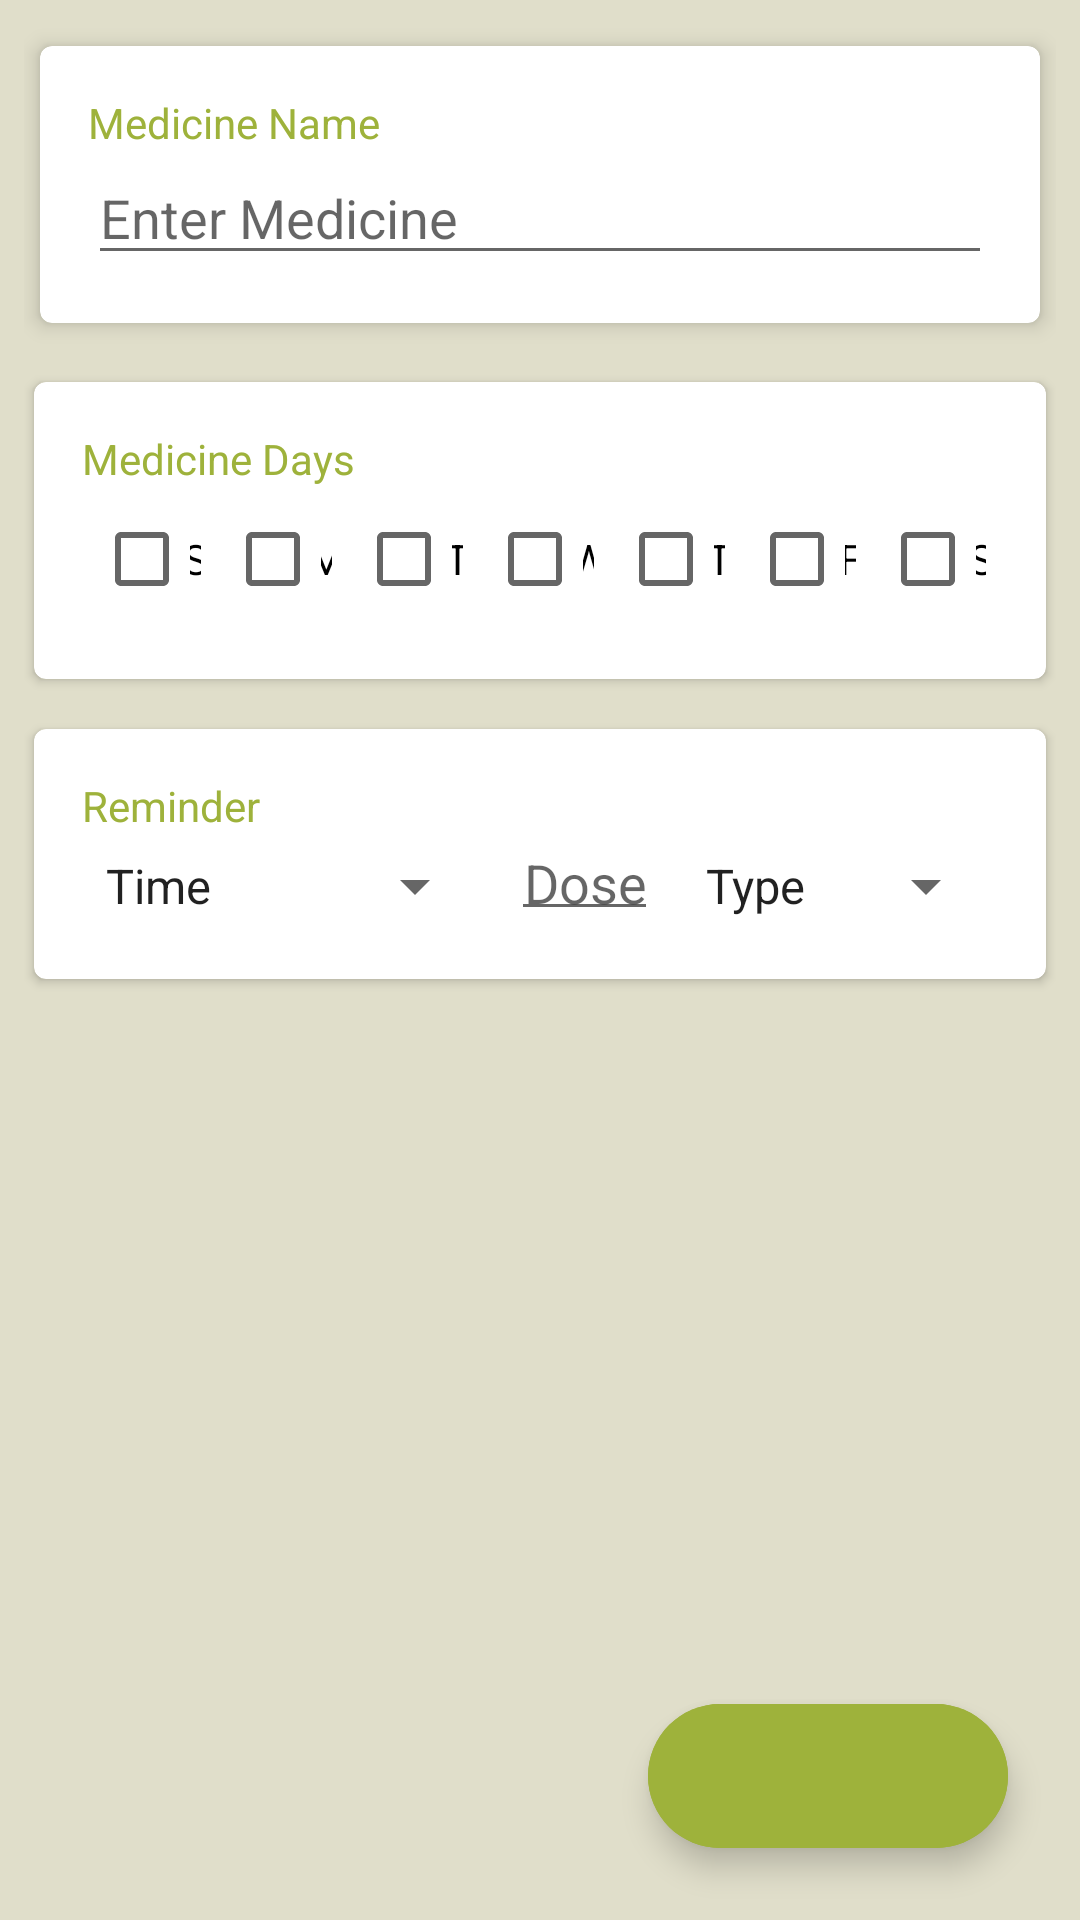

Layout XML and referenced resources for this Android screen:
<!-- AndroidManifest.xml: application theme Theme.DrDroid -->
<!-- res/layout/activity_add_medicine.xml -->
<?xml version="1.0" encoding="utf-8"?>
<androidx.constraintlayout.widget.ConstraintLayout xmlns:android="http://schemas.android.com/apk/res/android"
    xmlns:app="http://schemas.android.com/apk/res-auto"
    xmlns:tools="http://schemas.android.com/tools"
    android:layout_width="match_parent"
    android:layout_height="match_parent"
    tools:context=".MainActivity"
    android:background="@color/primaryBg">

    <com.google.android.material.floatingactionbutton.ExtendedFloatingActionButton
        android:id="@+id/btn_add_medicine"
        android:layout_width="wrap_content"
        android:layout_height="wrap_content"
        android:layout_marginEnd="24dp"
        android:layout_marginBottom="24dp"
        android:backgroundTint="@color/primaryColor"
        app:icon="@drawable/check_icon"
        app:iconTint="@color/secondaryBg"
        app:layout_constraintBottom_toBottomOf="parent"
        app:layout_constraintEnd_toEndOf="parent">

    </com.google.android.material.floatingactionbutton.ExtendedFloatingActionButton>

    <LinearLayout
        android:layout_width="match_parent"
        android:layout_height="wrap_content"
        android:layout_margin="8dp"
        android:orientation="vertical"
        app:layout_constraintEnd_toEndOf="parent"
        app:layout_constraintStart_toStartOf="parent"
        app:layout_constraintTop_toTopOf="parent">

        <androidx.cardview.widget.CardView
            android:layout_width="match_parent"
            android:layout_height="wrap_content"
            app:cardCornerRadius="4dp"
            app:cardElevation="4dp"
            app:cardUseCompatPadding="true"
            app:contentPadding="16dp">

            <LinearLayout
                android:layout_width="match_parent"
                android:layout_height="wrap_content"
                android:orientation="vertical">

                <TextView
                    android:layout_width="match_parent"
                    android:layout_height="wrap_content"
                    android:text="Medicine Name"
                    android:textColor="@color/primaryColor"
                    android:textSize="14sp" />

                <EditText
                    android:id="@+id/edit_med_name"
                    android:layout_width="match_parent"
                    android:layout_height="wrap_content"
                    android:hint="Enter Medicine" />

            </LinearLayout>
        </androidx.cardview.widget.CardView>

        <androidx.cardview.widget.CardView
            android:layout_width="match_parent"
            android:layout_height="wrap_content"
            android:layout_marginTop="8dp"
            app:cardCornerRadius="4dp"
            app:cardElevation="2dp"
            app:cardUseCompatPadding="true"
            app:contentPadding="16dp">

            <LinearLayout
                android:layout_width="match_parent"
                android:layout_height="match_parent"
                android:orientation="vertical">

                <TextView
                    android:layout_width="match_parent"
                    android:layout_height="wrap_content"
                    android:text="Medicine Days"
                    android:textColor="@color/primaryColor"
                    android:textSize="14sp" />




                <LinearLayout
                    android:id="@+id/checkbox_layout"
                    android:layout_width="match_parent"
                    android:layout_height="wrap_content"
                    android:orientation="horizontal"
                    android:weightSum="7">

                    <CheckBox
                        android:id="@+id/dv_sunday"
                        android:layout_width="40dp"
                        android:layout_height="40dp"
                        android:layout_margin="4dp"
                        android:layout_weight="1"
                        android:backgroundTint="@color/primaryColor"

                        android:gravity="center"
                        android:text="S" />

                    <CheckBox
                        android:id="@+id/dv_monday"
                        android:layout_width="40dp"
                        android:layout_height="40dp"
                        android:layout_margin="4dp"
                        android:layout_weight="1"


                        android:gravity="center"
                        android:text="M" />


                    <CheckBox
                        android:id="@+id/dv_tuesday"
                        android:layout_width="40dp"
                        android:layout_height="40dp"
                        android:layout_margin="4dp"
                        android:layout_weight="1"


                        android:gravity="center"
                        android:text="T" />

                    <CheckBox
                        android:id="@+id/dv_wednesday"
                        android:layout_width="40dp"
                        android:layout_height="40dp"
                        android:layout_margin="4dp"
                        android:layout_weight="1"

                        android:gravity="center"
                        android:text="W" />

                    <CheckBox
                        android:id="@+id/dv_thursday"
                        android:layout_width="40dp"
                        android:layout_height="40dp"
                        android:layout_margin="4dp"
                        android:layout_weight="1"

                        android:gravity="center"
                        android:text="T" />

                    <CheckBox
                        android:id="@+id/dv_friday"
                        android:layout_width="40dp"
                        android:layout_height="40dp"
                        android:layout_margin="4dp"
                        android:layout_weight="1"

                        android:gravity="center"
                        android:text="F" />


                    <CheckBox
                        android:id="@+id/dv_saturday"
                        android:layout_width="40dp"
                        android:layout_height="40dp"
                        android:layout_margin="4dp"
                        android:layout_weight="1"

                        android:gravity="center"
                        android:text="S" />
                </LinearLayout>
            </LinearLayout>

        </androidx.cardview.widget.CardView>

        <androidx.cardview.widget.CardView
            android:layout_width="match_parent"
            android:layout_height="wrap_content"
            android:layout_marginTop="8dp"
            app:cardCornerRadius="4dp"
            app:cardElevation="2dp"
            app:cardUseCompatPadding="true"
            app:contentPadding="16dp">

            <LinearLayout
                android:layout_width="match_parent"
                android:layout_height="match_parent"
                android:orientation="vertical">

                <TextView
                    android:layout_width="match_parent"
                    android:layout_height="wrap_content"
                    android:text="Reminder"
                    android:textColor="@color/primaryColor"
                    android:textSize="14sp" />

                <LinearLayout
                    android:layout_width="match_parent"
                    android:layout_height="wrap_content"
                    android:orientation="horizontal">

                    <Spinner
                        android:id="@+id/medicine_time"
                        android:layout_width="wrap_content"
                        android:layout_height="wrap_content"
                        android:entries="@array/medicine_time"
                        android:text="Time"

                        />

                    <EditText
                        android:id="@+id/med_dose"
                        android:layout_width="wrap_content"
                        android:layout_height="wrap_content"
                        android:layout_marginStart="8dp"
                        android:layout_marginLeft="8dp"
                        android:inputType="number"


                        android:gravity="center"
                        android:padding="4dp"
                        android:hint="Dose" />


                    <Spinner
                        android:id="@+id/med_type"
                        android:layout_width="wrap_content"
                        android:layout_height="wrap_content"
                        android:layout_marginStart="8dp"
                        android:layout_marginLeft="8dp"
                        android:layout_weight="1"
                        android:entries="@array/medicine_type" />
                </LinearLayout>
            </LinearLayout>
        </androidx.cardview.widget.CardView>
    </LinearLayout>

</androidx.constraintlayout.widget.ConstraintLayout>
<!-- resources referenced by this layout -->
<resources>
  <array name="medicine_time">
          <item>Time</item>
          <item>Morning</item>
          <item>Afternoon</item>
          <item>Evening</item>
          <item>Night</item>
  
      </array>
  <array name="medicine_type">
          <item>Type</item>
          <item>Adhesive(s)</item>
          <item>Capsule(s)</item>
          <item>Cream(s)</item>
          <item>Gel(s)</item>
          <item>Drop(s)</item>
          <item>Inhalation(s)</item>
          <item>Lotion(s)</item>
          <item>Measure(s)</item>
          <item>Tablet(s)</item>
          <item>Powder(s)</item>
          <item>Ointment(s)</item>
          <item>Soap(s)</item>
          <item>Solution(s)</item>
          <item>Spray(s)</item>
          <item>Suspension(s)</item>
          <item>Syrup(s)</item>
      </array>
  <color name="primaryBg">#E0DECA</color>
  <color name="primaryColor">#9EB23B</color>
  <color name="secondaryBg">#FCF9C6</color>
  <style name="Theme.DrDroid" parent="Theme.MaterialComponents.DayNight.DarkActionBar">
          
          <item name="colorPrimary">@color/purple_500</item>
          <item name="colorPrimaryVariant">@color/purple_700</item>
          <item name="colorOnPrimary">@color/white</item>
          
          <item name="colorSecondary">@color/teal_200</item>
          <item name="colorSecondaryVariant">@color/teal_700</item>
          <item name="colorOnSecondary">@color/black</item>
          
          <item name="android:statusBarColor" tools:targetApi="l">?attr/colorPrimaryVariant</item>
          
      </style>
  <color name="purple_500">#FF6200EE</color>
  <color name="purple_700">#FF3700B3</color>
  <color name="white">#FFFFFFFF</color>
  <color name="teal_200">#FF03DAC5</color>
  <color name="teal_700">#FF018786</color>
  <color name="black">#FF000000</color>
</resources>
